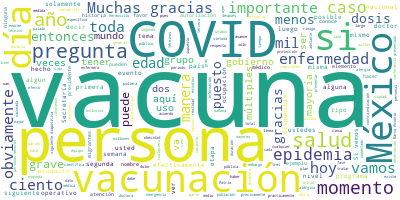

Data behind this chart, as committed beside it:
Participante, Texto, Sentimiento, Palabras, Dia, Mes, Anio
JOSE LUIS ALOMIA ZEGARRA, Con mucho gusto, doctor López-Gatell., 0.0, 5, 6, 04, 2021
JOSE LUIS ALOMIA ZEGARRA, Muy buenas noches tengan nuevamente toda…, 0.0, 9, 6, 04, 2021
JOSE LUIS ALOMIA ZEGARRA, Vamos a iniciar con la actualización del…, 0.0, 79, 6, 04, 2021
JOSE LUIS ALOMIA ZEGARRA, También es menos de uno por ciento los c…, 0.0, 34, 6, 04, 2021
JOSE LUIS ALOMIA ZEGARRA, Vemos también que continúa a la par y pr…, 0.0, 72, 6, 04, 2021
JOSE LUIS ALOMIA ZEGARRA, Pero también sabemos que una proporción …, 0.0, 33, 6, 04, 2021
JOSE LUIS ALOMIA ZEGARRA, Para el día de hoy son 205 mil dos perso…, 0.0, 33, 6, 04, 2021
JOSE LUIS ALOMIA ZEGARRA, Pero así también resaltamos que el día d…, 0.0, 79, 6, 04, 2021
JOSE LUIS ALOMIA ZEGARRA, Si vemos la siguiente diapositiva, que e…, 0.0, 64, 6, 04, 2021
JOSE LUIS ALOMIA ZEGARRA, Y si vemos las diapositivas de la ocupac…, 0.0, 54, 6, 04, 2021
JOSE LUIS ALOMIA ZEGARRA, Si vemos la siguiente diapositiva, tambi…, 0.0, 70, 6, 04, 2021
JOSE LUIS ALOMIA ZEGARRA, Si vemos la siguiente diapositiva, vamos…, 0.0, 126, 6, 04, 2021
JOSE LUIS ALOMIA ZEGARRA, Si vemos en la siguiente y entonces ya s…, 0.0, 60, 6, 04, 2021
JOSE LUIS ALOMIA ZEGARRA, Si vemos la siguiente diapositiva, actua…, 0.0, 65, 6, 04, 2021
JOSE LUIS ALOMIA ZEGARRA, El personal educativo, como vemos, no ti…, 0.0, 47, 6, 04, 2021
JOSE LUIS ALOMIA ZEGARRA, El que sí se está moviendo de manera imp…, 0.0, 49, 6, 04, 2021
JOSE LUIS ALOMIA ZEGARRA, Ya para el día de hoy con medios esquema…, 0.0, 45, 6, 04, 2021
JOSE LUIS ALOMIA ZEGARRA, Si vemos la siguiente diapositiva actual…, 0.0, 28, 6, 04, 2021
JOSE LUIS ALOMIA ZEGARRA, Para el día los eventos acumulados desde…, 0.0, 59, 6, 04, 2021
JOSE LUIS ALOMIA ZEGARRA, Y menos entonces de ese uno por ciento r…, 0.0, 33, 6, 04, 2021
JOSE LUIS ALOMIA ZEGARRA, Y llamamos la atención al porcentaje tot…, 0.0, 16, 6, 04, 2021
JOSE LUIS ALOMIA ZEGARRA, Si recuerdan, cuando iniciamos en un mom…, 0.0, 77, 6, 04, 2021
JOSE LUIS ALOMIA ZEGARRA, Obviamente no hemos tenido ningún evento…, 0.0, 17, 6, 04, 2021
JOSE LUIS ALOMIA ZEGARRA, Si vemos la siguiente diapositiva, obvia…, 0.0, 125, 6, 04, 2021
JOSE LUIS ALOMIA ZEGARRA, Sería la actualización de los datos de e…, 0.0, 9, 6, 04, 2021
HUGO LOPEZ-GATELL RAMIREZ, Muy bien. Muchas gracias., 0.0, 4, 6, 04, 2021
HUGO LOPEZ-GATELL RAMIREZ, Les comparto un par de cosas antes de en…, 0.0, 52, 6, 04, 2021
HUGO LOPEZ-GATELL RAMIREZ, Esta es una vacuna producida por una emp…, 0.0, 57, 6, 04, 2021
HUGO LOPEZ-GATELL RAMIREZ, En este momento no hay ningún plan espec…, 0.0, 43, 6, 04, 2021
HUGO LOPEZ-GATELL RAMIREZ, El Comité de Moléculas Nuevas renovado d…, 0.0, 63, 6, 04, 2021
HUGO LOPEZ-GATELL RAMIREZ, En adelante ya comentaremos si es que el…, 0.0, 29, 6, 04, 2021
HUGO LOPEZ-GATELL RAMIREZ, El segundo elemento es: hoy vamos a inic…, 0.0, 56, 6, 04, 2021
HUGO LOPEZ-GATELL RAMIREZ, Y hemos considerado que es muy positivo …, 0.0, 55, 6, 04, 2021
HUGO LOPEZ-GATELL RAMIREZ, Tenemos unos videos y unos audios que va…, 0.0, 36, 6, 04, 2021
HUGO LOPEZ-GATELL RAMIREZ, Por favor., 0.0, 2, 6, 04, 2021
PREGUNTA, Hola, mi nombre es Karla Rosas y soy de …, 0.0, 18, 6, 04, 2021
PREGUNTA, Si mi mamá es alérgica a las sulfas ¿pue…, 0.0, 26, 6, 04, 2021
HUGO LOPEZ-GATELL RAMIREZ, Muchas gracias. Las vamos a ir respondie…, 0.0, 11, 6, 04, 2021
HUGO LOPEZ-GATELL RAMIREZ, Aquí aclaramos, las personas que han man…, 0.0, 54, 6, 04, 2021
HUGO LOPEZ-GATELL RAMIREZ, Y es importante también que las pregunta…, 0.0, 87, 6, 04, 2021
HUGO LOPEZ-GATELL RAMIREZ, Esta es una pregunta que ha sido repetid…, 0.0, 21, 6, 04, 2021
HUGO LOPEZ-GATELL RAMIREZ, La vacuna de Pfizer-BioNTech se ha asoci…, 0.0, 37, 6, 04, 2021
HUGO LOPEZ-GATELL RAMIREZ, El antecedente de alergia grave es una c…, 0.0, 32, 6, 04, 2021
HUGO LOPEZ-GATELL RAMIREZ, Algunas de las razones o de los producto…, 0.0, 66, 6, 04, 2021
HUGO LOPEZ-GATELL RAMIREZ, Entonces, efectivamente, si una persona …, 0.0, 60, 6, 04, 2021
HUGO LOPEZ-GATELL RAMIREZ, Por favor, vamos a la segunda., 0.0, 6, 6, 04, 2021
PREGUNTA, Hola, buen día. Mi nombre es Alfonso Cam…, 0.0, 14, 6, 04, 2021
PREGUNTA, La primera: ¿cuáles son las contraindica…, 0.0, 11, 6, 04, 2021
PREGUNTA, La segunda: ¿qué tiempo tenemos que espe…, 0.0, 20, 6, 04, 2021
PREGUNTA, Y tres: ¿qué acciones son las que realiz…, 0.0, 17, 6, 04, 2021
HUGO LOPEZ-GATELL RAMIREZ, Muchas gracias por esta pregunta también…, 0.0, 6, 6, 04, 2021
HUGO LOPEZ-GATELL RAMIREZ, Se relaciona con la anterior, contraindi…, 0.0, 46, 6, 04, 2021
HUGO LOPEZ-GATELL RAMIREZ, En el caso de las cinco vacunas de COVID…, 0.0, 49, 6, 04, 2021
HUGO LOPEZ-GATELL RAMIREZ, ¿Qué se hace para prevenir que se presen…, 0.0, 20, 6, 04, 2021
HUGO LOPEZ-GATELL RAMIREZ, Por eso está diseñado el periodo de obse…, 0.0, 70, 6, 04, 2021
HUGO LOPEZ-GATELL RAMIREZ, Y periódicamente se les va preguntando s…, 0.0, 35, 6, 04, 2021
HUGO LOPEZ-GATELL RAMIREZ, Hemos detectado algunas de estas reaccio…, 0.0, 28, 6, 04, 2021
HUGO LOPEZ-GATELL RAMIREZ, Para evitar que se presente una complica…, 0.0, 77, 6, 04, 2021
HUGO LOPEZ-GATELL RAMIREZ, Esto es precisamente como una medida de …, 0.0, 25, 6, 04, 2021
HUGO LOPEZ-GATELL RAMIREZ, Y como relatamos también todos los días,…, 0.0, 28, 6, 04, 2021
... 134 more rows
